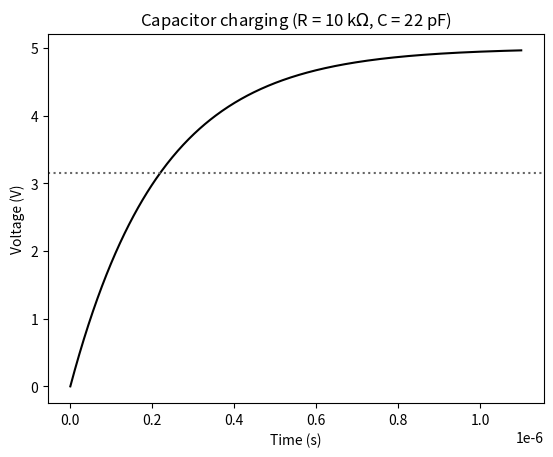

Recreate this plot in Python. (Note: this script raises an exception after producing the figure.)
import numpy as np
import matplotlib.pyplot as plt

V0 = 5.0 # supply voltage (V)
R = 10e3 # resistance (10 kohm)
C = 22e-12 # capacitance (22 pF)

tau = R * C # time constant (s)
V_tau = V0 * (1 - np.exp(-1)) # voltage at t = tau (~0.,→ 632 * V0)
t = np.linspace(0, 5 * tau, 500)
V = V0 * (1 - np.exp(-t / tau))

fig, ax = plt.subplots()
ax.plot(t, V, color="black") # the only solid line
ax.axhline(V_tau, linestyle=":", color="0.4") # dotted reference line
ax.grid(False)
ax.set_xlabel("Time (s)")
ax.set_ylabel("Voltage (V)")
ax.set_title(f"Capacitor charging (R = {R/1e3:.0f} k$\\Omega$, C = {C*1e12:.0f} pF)")

# Paths are relative to the repository root (run the script from there)
#fig.savefig("figures/generated/rc_charging.pdf") # vector, publishable
fig.savefig("../figures/generated/rc_charging.pdf") # vector, publishable
